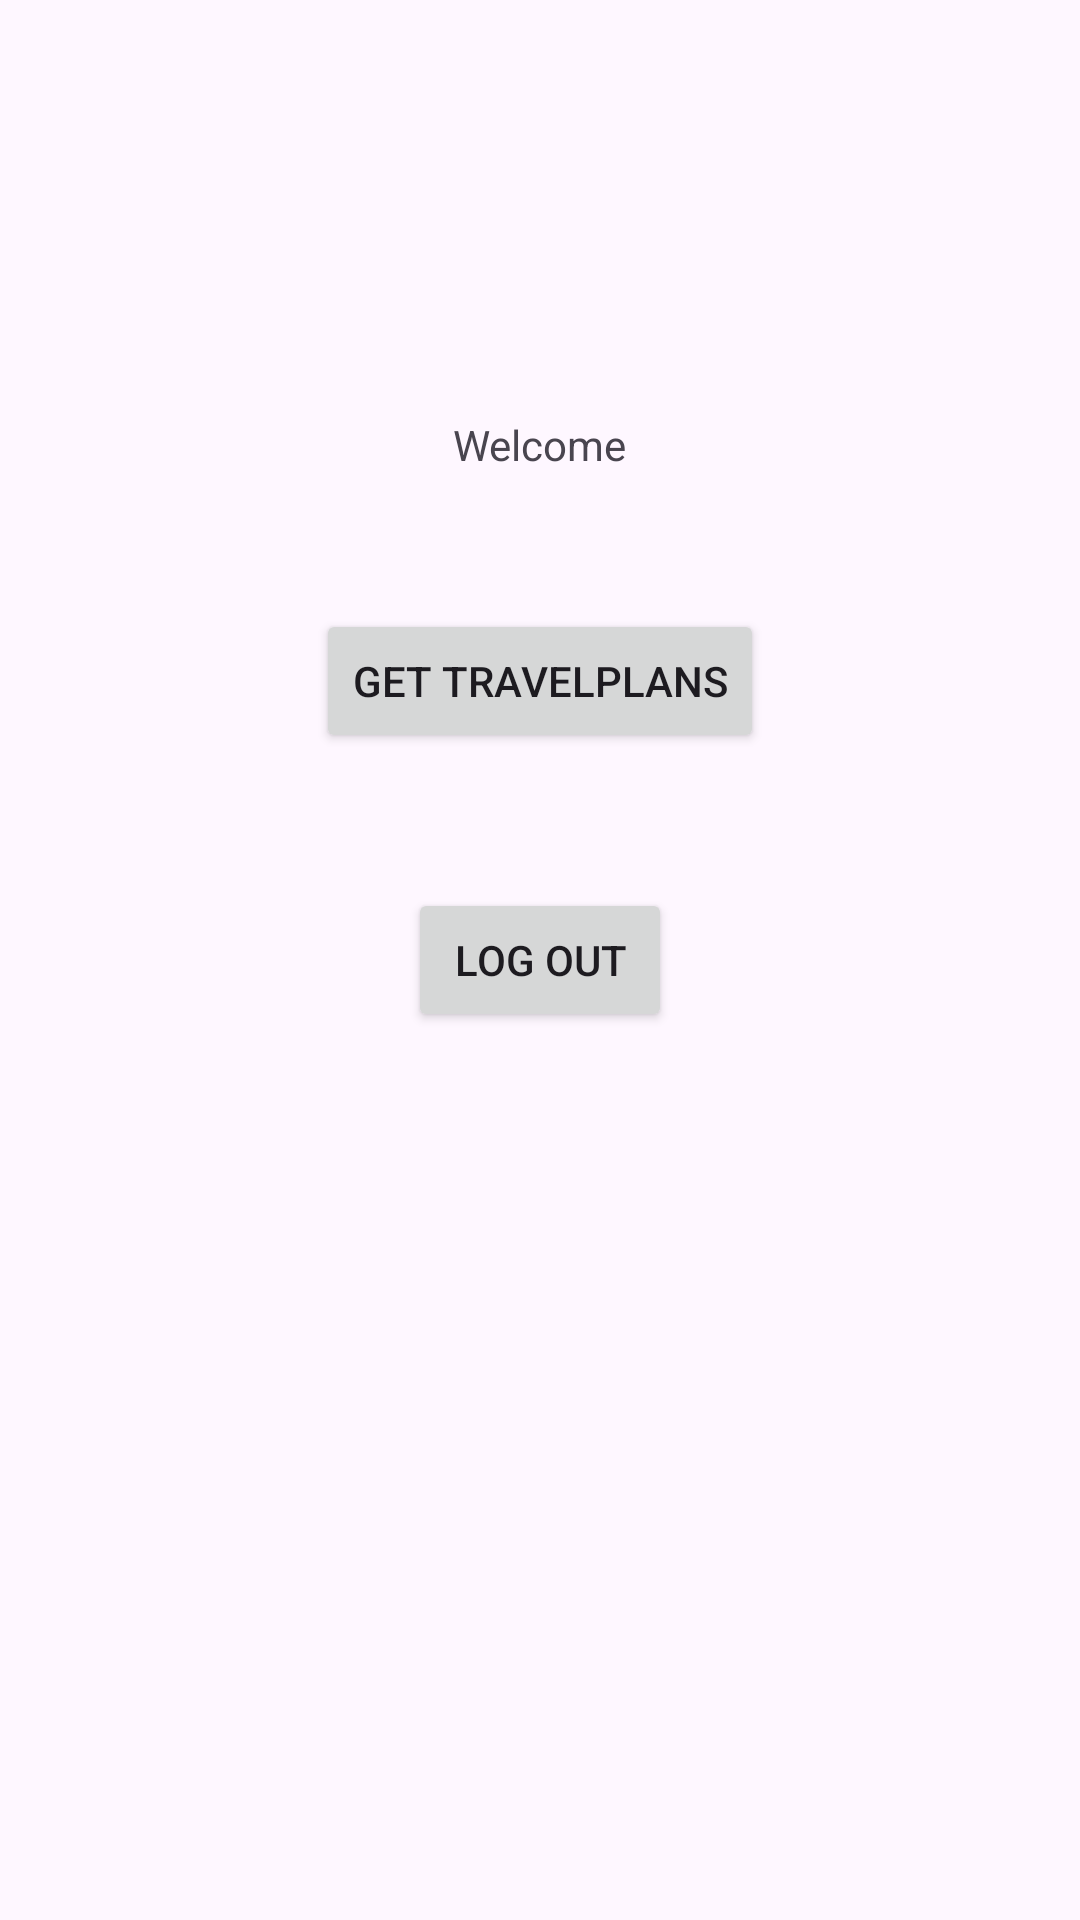

Here is an Android app screen rendered from its layout file. Give the layout XML and the strings, colors and styles it references.
<!-- AndroidManifest.xml: application theme Theme.APITester -->
<!-- res/layout/activity_second.xml -->
<?xml version="1.0" encoding="utf-8"?>
<androidx.constraintlayout.widget.ConstraintLayout xmlns:android="http://schemas.android.com/apk/res/android"
    xmlns:app="http://schemas.android.com/apk/res-auto"
    xmlns:tools="http://schemas.android.com/tools"
    android:layout_width="match_parent"
    android:layout_height="match_parent"
    tools:context=".SecondActivity">

    <Button
        android:id="@+id/logoutButton"
        android:layout_width="wrap_content"
        android:layout_height="wrap_content"
        android:text="@string/log_out"
        app:layout_constraintBottom_toBottomOf="parent"
        app:layout_constraintEnd_toEndOf="parent"
        app:layout_constraintStart_toStartOf="parent"
        app:layout_constraintTop_toTopOf="parent" />

    <TextView
        android:id="@+id/messageView"
        android:layout_width="wrap_content"
        android:layout_height="wrap_content"
        android:text="@string/welcome"
        app:layout_constraintBottom_toTopOf="@+id/logoutButton"
        app:layout_constraintEnd_toEndOf="parent"
        app:layout_constraintStart_toStartOf="parent"
        app:layout_constraintTop_toTopOf="parent" />

    <Button
        android:id="@+id/travelPlansButton"
        android:layout_width="wrap_content"
        android:layout_height="wrap_content"
        android:text="@string/get_travelplans"
        app:layout_constraintBottom_toTopOf="@+id/logoutButton"
        app:layout_constraintEnd_toEndOf="parent"
        app:layout_constraintStart_toStartOf="parent"
        app:layout_constraintTop_toBottomOf="@+id/messageView" />
</androidx.constraintlayout.widget.ConstraintLayout>
<!-- resources referenced by this layout -->
<resources>
  <string name="get_travelplans">Get TravelPlans</string>
  <string name="log_out">Log Out</string>
  <string name="welcome">Welcome</string>
  <style name="Theme.APITester" parent="Base.Theme.APITester" />
  <style name="Base.Theme.APITester" parent="Theme.Material3.DayNight.NoActionBar">
          
          
      </style>
</resources>
